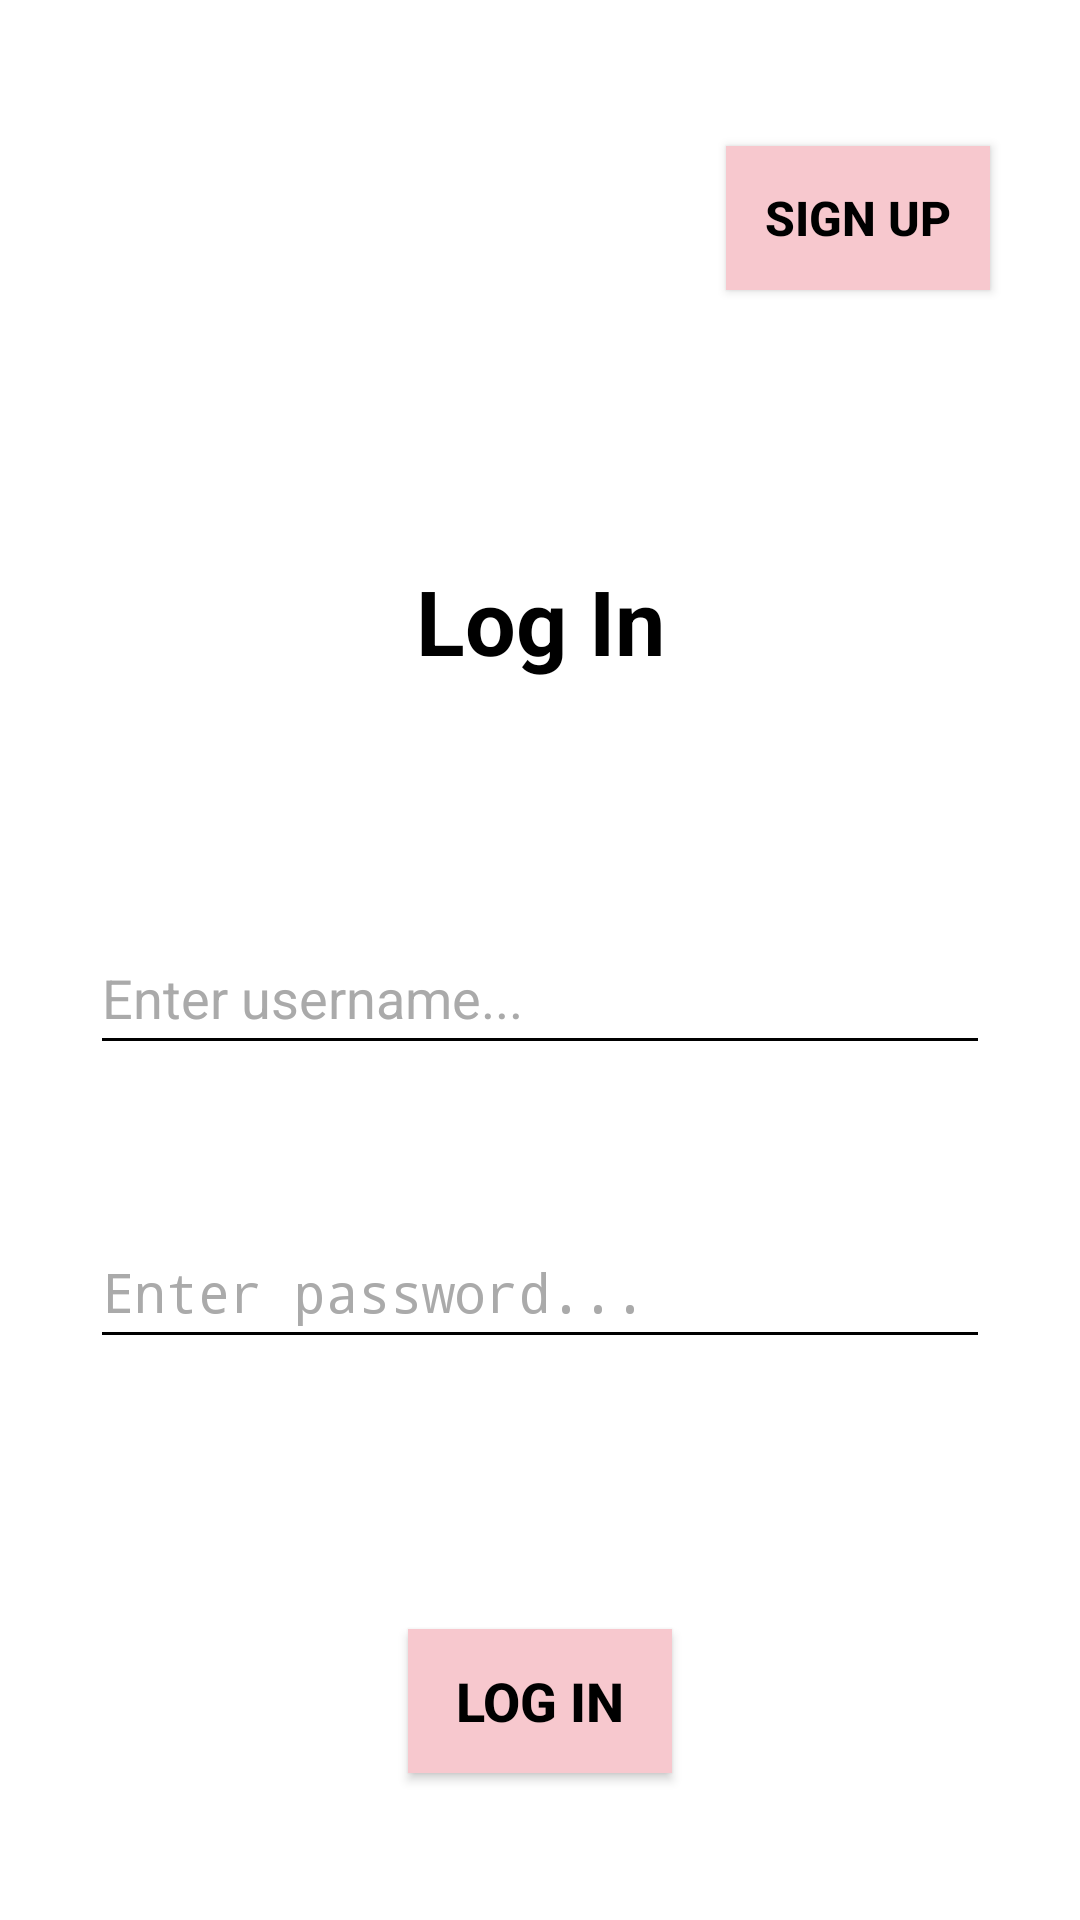

Layout XML and referenced resources for this Android screen:
<!-- AndroidManifest.xml: application theme Theme.IncomeExpenseLogger -->
<!-- res/layout/activity_login_fragment.xml -->
<?xml version="1.0" encoding="utf-8"?>
<LinearLayout xmlns:android="http://schemas.android.com/apk/res/android"
    xmlns:app="http://schemas.android.com/apk/res-auto"
    android:orientation="vertical"
    android:layout_width="match_parent"
    android:layout_height="match_parent"
    android:background="@color/white"
    android:gravity="center">

    <Button
        android:id="@+id/userSignUpBtn"
        android:layout_width="wrap_content"
        android:layout_height="wrap_content"
        android:layout_gravity="end"
        android:layout_marginEnd="30dp"
        android:layout_marginBottom="50dp"
        android:background="@color/pink"
        android:contentDescription="@string/go_to_signup_page"
        android:text="@string/sign_up"
        android:textColor="@color/black"
        android:textSize="16sp"
        android:textStyle="bold" />

    <TextView
        android:id="@+id/logInFragment"
        android:layout_width="match_parent"
        android:layout_height="wrap_content"
        android:textAlignment="center"
        android:text="@string/log_in"
        android:textStyle="bold"
        android:textSize="30sp"
        android:textColor="@color/black"
        android:layout_marginTop="40dp"
        android:layout_marginBottom="30dp"
        />

    <EditText
        android:id="@+id/userName"
        android:layout_width="match_parent"
        android:layout_height="48dp"
        android:layout_marginTop="50dp"
        android:layout_marginStart="30dp"
        android:layout_marginEnd="30dp"
        android:hint="@string/enter_username"
        android:textColorHint="@android:color/darker_gray"
        android:backgroundTint="@color/black"
        android:textColor="@color/black"
        android:inputType="textEmailAddress" />

    <EditText
        android:id="@+id/userPassword"
        android:layout_width="match_parent"
        android:layout_height="48dp"
        android:layout_marginTop="50dp"
        android:layout_marginStart="30dp"
        android:layout_marginEnd="30dp"
        android:layout_marginBottom="40dp"
        android:hint="@string/enter_password"
        android:textColorHint="@android:color/darker_gray"
        android:backgroundTint="@color/black"
        android:textColor="@color/black"
        android:inputType="textPassword" />

    <Button
        android:id="@+id/logIn"
        android:layout_width="wrap_content"
        android:layout_height="wrap_content"
        android:layout_marginTop="50dp"
        android:layout_gravity="center"
        android:contentDescription="@string/button_to_log_in"
        android:text="@string/log_in"
        android:textStyle="bold"
        android:textSize="18sp"
        android:background="@color/pink"
        android:textColor="@color/black"/>

</LinearLayout>
<!-- resources referenced by this layout -->
<resources>
  <color name="black">#FF000000</color>
  <color name="pink">#f7c8ce</color>
  <color name="white">#FFFFFFFF</color>
  <string name="button_to_log_in">Button to log in.</string>
  <string name="enter_password">Enter password...</string>
  <string name="enter_username">Enter username...</string>
  <string name="go_to_signup_page">Go to signup page.</string>
  <string name="log_in">Log In</string>
  <string name="sign_up">Sign Up</string>
  <style name="Theme.IncomeExpenseLogger" parent="android:Theme.Material.Light.NoActionBar" />
</resources>
